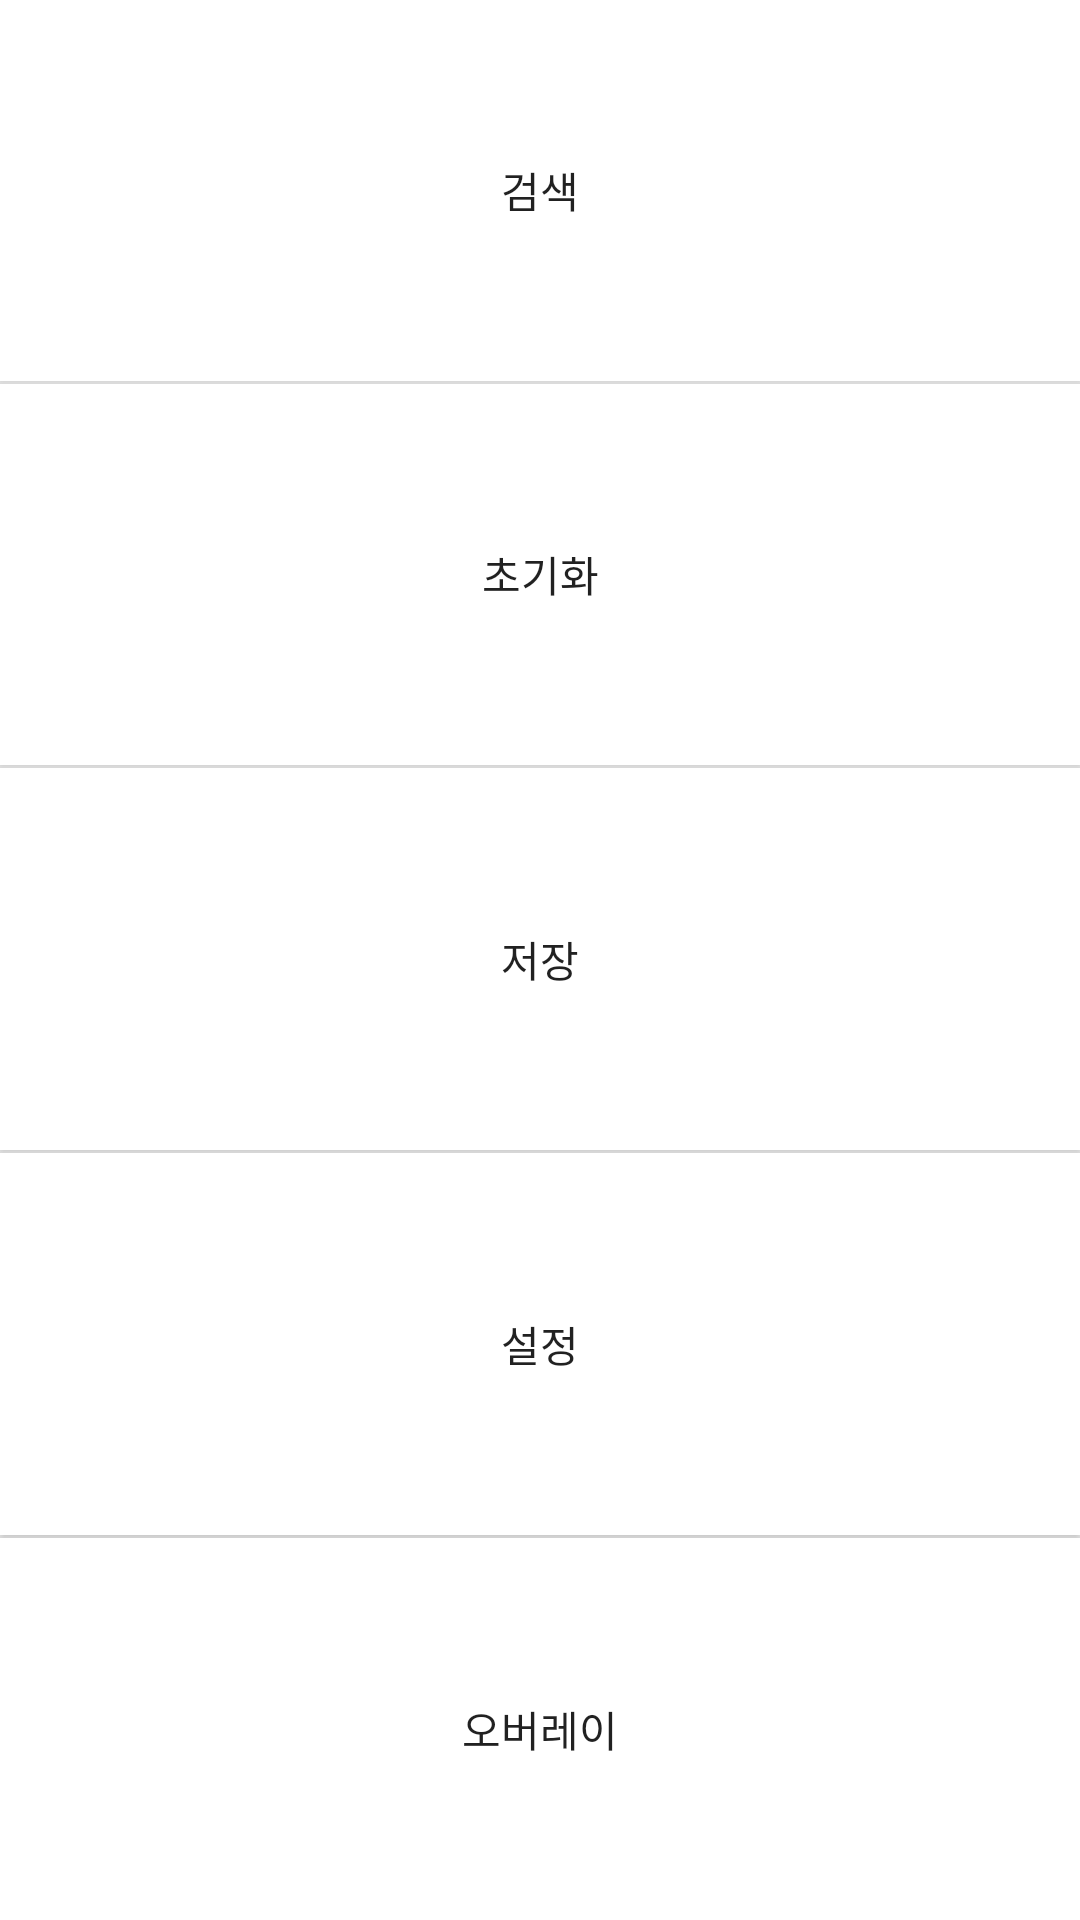

Android layout source for this screen:
<!-- AndroidManifest.xml: application theme AppTheme -->
<!-- res/layout/logcatsetting_dialog.xml -->
<LinearLayout xmlns:android="http://schemas.android.com/apk/res/android"
    xmlns:tools="http://schemas.android.com/tools"
    android:layout_width="300dp"
    android:layout_height="wrap_content"
    android:orientation="vertical"
    android:background="#fff9f9f9"
    >
    <Button
        android:id="@+id/search_btn"
        android:layout_width="fill_parent"
        android:layout_height="50dp"
        android:layout_weight="1"
        android:text="@string/logcat_setting_dialog_btn1"
        android:background="#ffffff"
        android:onClick="buttonPressed" />

    <Button
        android:id="@+id/init_btn"
        android:layout_width="fill_parent"
        android:layout_height="50dp"
        android:layout_marginTop="1dp"
        android:layout_weight="1"
        android:background="#ffffff"
        android:text="@string/logcat_setting_dialog_btn2"
        android:onClick="buttonPressed" />

    <Button
        android:id="@+id/save_btn"
        android:layout_width="fill_parent"
        android:layout_height="50dp"
        android:layout_marginTop="1dp"
        android:layout_weight="1"
        android:background="#ffffff"
        android:text="@string/logcat_setting_dialog_btn3"
        android:onClick="buttonPressed" />

    <Button
        android:id="@+id/setting_btn"
        android:layout_width="fill_parent"
        android:layout_height="50dp"
        android:layout_marginTop="1dp"
        android:layout_weight="1"
        android:background="#ffffff"
        android:text="@string/logcat_setting_dialog_btn4"
        android:onClick="buttonPressed" />

    <Button
        android:id="@+id/overlay_btn"
        android:layout_width="fill_parent"
        android:layout_height="50dp"
        android:layout_marginTop="1dp"
        android:layout_weight="1"
        android:background="#ffffff"
        android:text="@string/logcat_setting_dialog_btn5"
        android:onClick="buttonPressed" />

</LinearLayout>
<!-- resources referenced by this layout -->
<resources>
  <string name="logcat_setting_dialog_btn1">검색</string>
  <string name="logcat_setting_dialog_btn2">초기화</string>
  <string name="logcat_setting_dialog_btn3">저장</string>
  <string name="logcat_setting_dialog_btn4">설정</string>
  <string name="logcat_setting_dialog_btn5">오버레이</string>
  <style name="AppTheme" parent="Theme.AppCompat.Light.DarkActionBar">
          
          <item name="colorPrimary">@color/colorPrimary</item>
          <item name="colorPrimaryDark">@color/colorPrimaryDark</item>
          <item name="colorAccent">@color/colorAccent</item>
          <item name="windowNoTitle">true</item>
      </style>
  <color name="colorPrimary">#212121</color>
  <color name="colorPrimaryDark">#212121</color>
  <color name="colorAccent">#FF4081</color>
</resources>
